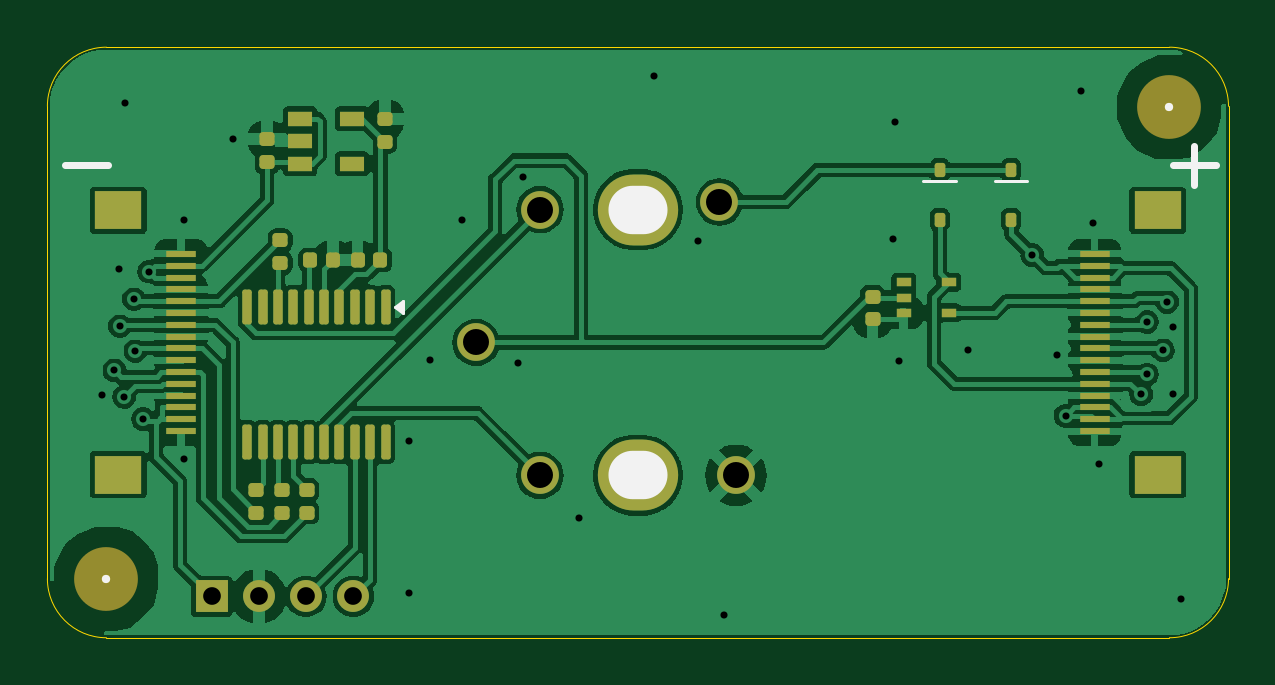
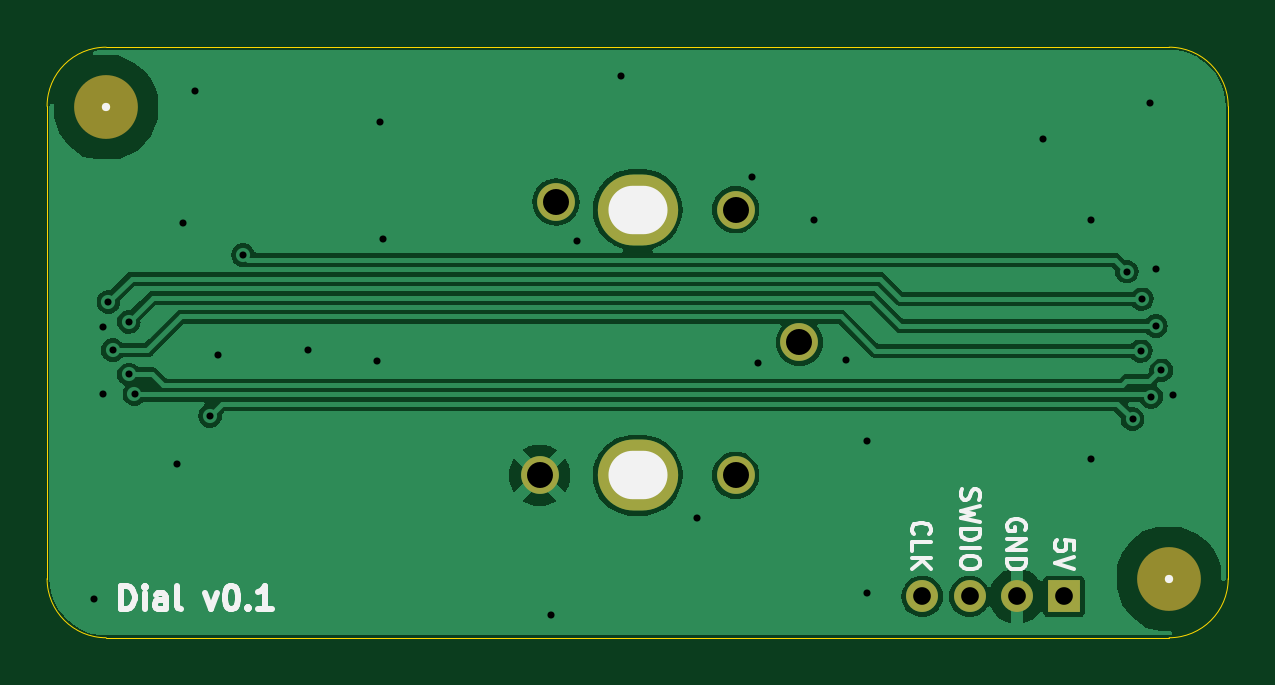
Circuit board: 10 layer files. Board 50.0 x 25.0 mm.
- bottom_copper: Dial-B_Cu.gbl (43056 bytes)
- bottom_mask: Dial-B_Mask.gbs (1022 bytes)
- paste: Dial-B_Paste.gbp (491 bytes)
- bottom_silk: Dial-B_Silkscreen.gbo (9787 bytes)
- outline: Dial-Edge_Cuts.gm1 (1306 bytes)
- top_copper: Dial-F_Cu.gtl (101751 bytes)
- top_mask: Dial-F_Mask.gts (4717 bytes)
- paste: Dial-F_Paste.gtp (4186 bytes)
- top_silk: Dial-F_Silkscreen.gto (1380 bytes)
- drill: Dial-PTH.drl (1435 bytes)

=== bottom_copper: Dial-B_Cu.gbl (43056 bytes, source omitted) ===
=== bottom_mask: Dial-B_Mask.gbs ===
%TF.GenerationSoftware,KiCad,Pcbnew,8.0.6-8.0.6-0~ubuntu24.04.1*%
%TF.CreationDate,2024-10-19T18:08:10+01:00*%
%TF.ProjectId,Dial,4469616c-2e6b-4696-9361-645f70636258,rev?*%
%TF.SameCoordinates,Original*%
%TF.FileFunction,Soldermask,Bot*%
%TF.FilePolarity,Negative*%
%FSLAX46Y46*%
G04 Gerber Fmt 4.6, Leading zero omitted, Abs format (unit mm)*
G04 Created by KiCad (PCBNEW 8.0.6-8.0.6-0~ubuntu24.04.1) date 2024-10-19 18:08:10*
%MOMM*%
%LPD*%
G01*
G04 APERTURE LIST*
%ADD10R,1.350000X1.350000*%
%ADD11O,1.350000X1.350000*%
%ADD12C,2.700000*%
%ADD13O,3.400000X3.000000*%
%ADD14C,1.600000*%
G04 APERTURE END LIST*
D10*
%TO.C,J4*%
X6950000Y-23250000D03*
D11*
X8950000Y-23250000D03*
X10950000Y-23250000D03*
X12950000Y-23250000D03*
%TD*%
D12*
%TO.C,H2*%
X47500000Y-2550000D03*
%TD*%
D13*
%TO.C,SW7*%
X25000000Y-18125000D03*
X25000000Y-6875000D03*
D14*
X20850000Y-18125000D03*
X20850000Y-6875000D03*
X29150000Y-18125000D03*
X28450000Y-6550000D03*
X18150000Y-12500000D03*
%TD*%
D12*
%TO.C,H1*%
X2500000Y-22500000D03*
%TD*%
M02*

=== paste: Dial-B_Paste.gbp ===
%TF.GenerationSoftware,KiCad,Pcbnew,8.0.6-8.0.6-0~ubuntu24.04.1*%
%TF.CreationDate,2024-10-19T18:08:10+01:00*%
%TF.ProjectId,Dial,4469616c-2e6b-4696-9361-645f70636258,rev?*%
%TF.SameCoordinates,Original*%
%TF.FileFunction,Paste,Bot*%
%TF.FilePolarity,Positive*%
%FSLAX46Y46*%
G04 Gerber Fmt 4.6, Leading zero omitted, Abs format (unit mm)*
G04 Created by KiCad (PCBNEW 8.0.6-8.0.6-0~ubuntu24.04.1) date 2024-10-19 18:08:10*
%MOMM*%
%LPD*%
G01*
G04 APERTURE LIST*
G04 APERTURE END LIST*
M02*

=== bottom_silk: Dial-B_Silkscreen.gbo (9787 bytes, source omitted) ===
=== outline: Dial-Edge_Cuts.gm1 ===
%TF.GenerationSoftware,KiCad,Pcbnew,8.0.6-8.0.6-0~ubuntu24.04.1*%
%TF.CreationDate,2024-10-19T18:08:10+01:00*%
%TF.ProjectId,Dial,4469616c-2e6b-4696-9361-645f70636258,rev?*%
%TF.SameCoordinates,Original*%
%TF.FileFunction,Profile,NP*%
%FSLAX46Y46*%
G04 Gerber Fmt 4.6, Leading zero omitted, Abs format (unit mm)*
G04 Created by KiCad (PCBNEW 8.0.6-8.0.6-0~ubuntu24.04.1) date 2024-10-19 18:08:10*
%MOMM*%
%LPD*%
G01*
G04 APERTURE LIST*
%TA.AperFunction,Profile*%
%ADD10C,0.050000*%
%TD*%
%ADD11C,0.350000*%
%ADD12O,2.500000X2.050000*%
G04 APERTURE END LIST*
D10*
X0Y-22500000D02*
X0Y-2500000D01*
X0Y-2500000D02*
G75*
G02*
X2500000Y0I2500000J0D01*
G01*
X2500000Y0D02*
X47500000Y0D01*
X47500000Y0D02*
G75*
G02*
X50000000Y-2500000I0J-2500000D01*
G01*
X50000000Y-22500000D02*
G75*
G02*
X47500000Y-25000000I-2500000J0D01*
G01*
X47500000Y-25000000D02*
X2500000Y-25000000D01*
X2500000Y-25000000D02*
G75*
G02*
X0Y-22500000I0J2500000D01*
G01*
X50000000Y-2500000D02*
X50000000Y-22500000D01*
D11*
X6950000Y-23250000D03*
X8950000Y-23250000D03*
X10950000Y-23250000D03*
X12950000Y-23250000D03*
X47500000Y-2550000D03*
D12*
X25000000Y-18125000D03*
X25000000Y-6875000D03*
D11*
X20850000Y-18125000D03*
X20850000Y-6875000D03*
X29150000Y-18125000D03*
X28450000Y-6550000D03*
X18150000Y-12500000D03*
X2500000Y-22500000D03*
M02*

=== top_copper: Dial-F_Cu.gtl (101751 bytes, source omitted) ===
=== top_mask: Dial-F_Mask.gts ===
%TF.GenerationSoftware,KiCad,Pcbnew,8.0.6-8.0.6-0~ubuntu24.04.1*%
%TF.CreationDate,2024-10-19T18:08:10+01:00*%
%TF.ProjectId,Dial,4469616c-2e6b-4696-9361-645f70636258,rev?*%
%TF.SameCoordinates,Original*%
%TF.FileFunction,Soldermask,Top*%
%TF.FilePolarity,Negative*%
%FSLAX46Y46*%
G04 Gerber Fmt 4.6, Leading zero omitted, Abs format (unit mm)*
G04 Created by KiCad (PCBNEW 8.0.6-8.0.6-0~ubuntu24.04.1) date 2024-10-19 18:08:10*
%MOMM*%
%LPD*%
G01*
G04 APERTURE LIST*
G04 Aperture macros list*
%AMRoundRect*
0 Rectangle with rounded corners*
0 $1 Rounding radius*
0 $2 $3 $4 $5 $6 $7 $8 $9 X,Y pos of 4 corners*
0 Add a 4 corners polygon primitive as box body*
4,1,4,$2,$3,$4,$5,$6,$7,$8,$9,$2,$3,0*
0 Add four circle primitives for the rounded corners*
1,1,$1+$1,$2,$3*
1,1,$1+$1,$4,$5*
1,1,$1+$1,$6,$7*
1,1,$1+$1,$8,$9*
0 Add four rect primitives between the rounded corners*
20,1,$1+$1,$2,$3,$4,$5,0*
20,1,$1+$1,$4,$5,$6,$7,0*
20,1,$1+$1,$6,$7,$8,$9,0*
20,1,$1+$1,$8,$9,$2,$3,0*%
G04 Aperture macros list end*
%ADD10RoundRect,0.147500X0.172500X-0.147500X0.172500X0.147500X-0.172500X0.147500X-0.172500X-0.147500X0*%
%ADD11R,2.000000X1.600000*%
%ADD12R,1.250000X0.300000*%
%ADD13RoundRect,0.112500X-0.112500X0.187500X-0.112500X-0.187500X0.112500X-0.187500X0.112500X0.187500X0*%
%ADD14R,0.650000X0.400000*%
%ADD15R,1.350000X1.350000*%
%ADD16O,1.350000X1.350000*%
%ADD17R,1.060000X0.650000*%
%ADD18RoundRect,0.147500X-0.172500X0.147500X-0.172500X-0.147500X0.172500X-0.147500X0.172500X0.147500X0*%
%ADD19C,2.700000*%
%ADD20O,3.400000X3.000000*%
%ADD21C,1.600000*%
%ADD22RoundRect,0.100000X-0.100000X0.637500X-0.100000X-0.637500X0.100000X-0.637500X0.100000X0.637500X0*%
%ADD23RoundRect,0.147500X0.147500X0.172500X-0.147500X0.172500X-0.147500X-0.172500X0.147500X-0.172500X0*%
%ADD24RoundRect,0.147500X-0.147500X-0.172500X0.147500X-0.172500X0.147500X0.172500X-0.147500X0.172500X0*%
G04 APERTURE END LIST*
D10*
%TO.C,C9*%
X14300000Y-4005000D03*
X14300000Y-3035000D03*
%TD*%
D11*
%TO.C,J1*%
X3000000Y-18100000D03*
X3000000Y-6900000D03*
D12*
X5655000Y-8750000D03*
X5655000Y-9250000D03*
X5655000Y-9750000D03*
X5655000Y-10250000D03*
X5655000Y-10750000D03*
X5655000Y-11250000D03*
X5655000Y-11750000D03*
X5655000Y-12250000D03*
X5655000Y-12750000D03*
X5655000Y-13250000D03*
X5655000Y-13750000D03*
X5655000Y-14250000D03*
X5655000Y-14750000D03*
X5655000Y-15250000D03*
X5655000Y-15750000D03*
X5655000Y-16250000D03*
%TD*%
D11*
%TO.C,J3*%
X47000000Y-6900000D03*
X47000000Y-18100000D03*
D12*
X44345000Y-16250000D03*
X44345000Y-15750000D03*
X44345000Y-15250000D03*
X44345000Y-14750000D03*
X44345000Y-14250000D03*
X44345000Y-13750000D03*
X44345000Y-13250000D03*
X44345000Y-12750000D03*
X44345000Y-12250000D03*
X44345000Y-11750000D03*
X44345000Y-11250000D03*
X44345000Y-10750000D03*
X44345000Y-10250000D03*
X44345000Y-9750000D03*
X44345000Y-9250000D03*
X44345000Y-8750000D03*
%TD*%
D13*
%TO.C,D3*%
X37770000Y-5200000D03*
X37770000Y-7300000D03*
%TD*%
D14*
%TO.C,U9*%
X36250000Y-9950000D03*
X36250000Y-10600000D03*
X36250000Y-11250000D03*
X38150000Y-11250000D03*
X38150000Y-9950000D03*
%TD*%
D10*
%TO.C,C8*%
X9300000Y-4870000D03*
X9300000Y-3900000D03*
%TD*%
D15*
%TO.C,J4*%
X6950000Y-23250000D03*
D16*
X8950000Y-23250000D03*
X10950000Y-23250000D03*
X12950000Y-23250000D03*
%TD*%
D17*
%TO.C,U2*%
X10700000Y-3035000D03*
X10700000Y-3985000D03*
X10700000Y-4935000D03*
X12900000Y-4935000D03*
X12900000Y-3035000D03*
%TD*%
D13*
%TO.C,D1*%
X40800000Y-5200000D03*
X40800000Y-7300000D03*
%TD*%
D18*
%TO.C,R2*%
X10995000Y-18740000D03*
X10995000Y-19710000D03*
%TD*%
D19*
%TO.C,H2*%
X47500000Y-2550000D03*
%TD*%
D20*
%TO.C,SW7*%
X25000000Y-18125000D03*
X25000000Y-6875000D03*
D21*
X20850000Y-18125000D03*
X20850000Y-6875000D03*
X29150000Y-18125000D03*
X28450000Y-6550000D03*
X18150000Y-12500000D03*
%TD*%
D22*
%TO.C,U3*%
X14315000Y-11000000D03*
X13665000Y-11000000D03*
X13015000Y-11000000D03*
X12365000Y-11000000D03*
X11715000Y-11000000D03*
X11065000Y-11000000D03*
X10415000Y-11000000D03*
X9765000Y-11000000D03*
X9115000Y-11000000D03*
X8465000Y-11000000D03*
X8465000Y-16725000D03*
X9115000Y-16725000D03*
X9765000Y-16725000D03*
X10415000Y-16725000D03*
X11065000Y-16725000D03*
X11715000Y-16725000D03*
X12365000Y-16725000D03*
X13015000Y-16725000D03*
X13665000Y-16725000D03*
X14315000Y-16725000D03*
%TD*%
D23*
%TO.C,C2*%
X14100000Y-9000000D03*
X13130000Y-9000000D03*
%TD*%
D18*
%TO.C,R4*%
X9940000Y-18750000D03*
X9940000Y-19720000D03*
%TD*%
D10*
%TO.C,R5*%
X34930000Y-11525000D03*
X34930000Y-10555000D03*
%TD*%
%TO.C,R1*%
X9860000Y-9140000D03*
X9860000Y-8170000D03*
%TD*%
D24*
%TO.C,C1*%
X11120000Y-9000000D03*
X12090000Y-9000000D03*
%TD*%
D19*
%TO.C,H1*%
X2500000Y-22500000D03*
%TD*%
D18*
%TO.C,R3*%
X8840000Y-18730000D03*
X8840000Y-19700000D03*
%TD*%
M02*

=== paste: Dial-F_Paste.gtp ===
%TF.GenerationSoftware,KiCad,Pcbnew,8.0.6-8.0.6-0~ubuntu24.04.1*%
%TF.CreationDate,2024-10-19T18:08:10+01:00*%
%TF.ProjectId,Dial,4469616c-2e6b-4696-9361-645f70636258,rev?*%
%TF.SameCoordinates,Original*%
%TF.FileFunction,Paste,Top*%
%TF.FilePolarity,Positive*%
%FSLAX46Y46*%
G04 Gerber Fmt 4.6, Leading zero omitted, Abs format (unit mm)*
G04 Created by KiCad (PCBNEW 8.0.6-8.0.6-0~ubuntu24.04.1) date 2024-10-19 18:08:10*
%MOMM*%
%LPD*%
G01*
G04 APERTURE LIST*
G04 Aperture macros list*
%AMRoundRect*
0 Rectangle with rounded corners*
0 $1 Rounding radius*
0 $2 $3 $4 $5 $6 $7 $8 $9 X,Y pos of 4 corners*
0 Add a 4 corners polygon primitive as box body*
4,1,4,$2,$3,$4,$5,$6,$7,$8,$9,$2,$3,0*
0 Add four circle primitives for the rounded corners*
1,1,$1+$1,$2,$3*
1,1,$1+$1,$4,$5*
1,1,$1+$1,$6,$7*
1,1,$1+$1,$8,$9*
0 Add four rect primitives between the rounded corners*
20,1,$1+$1,$2,$3,$4,$5,0*
20,1,$1+$1,$4,$5,$6,$7,0*
20,1,$1+$1,$6,$7,$8,$9,0*
20,1,$1+$1,$8,$9,$2,$3,0*%
G04 Aperture macros list end*
%ADD10RoundRect,0.147500X0.172500X-0.147500X0.172500X0.147500X-0.172500X0.147500X-0.172500X-0.147500X0*%
%ADD11R,2.000000X1.600000*%
%ADD12R,1.250000X0.300000*%
%ADD13RoundRect,0.112500X-0.112500X0.187500X-0.112500X-0.187500X0.112500X-0.187500X0.112500X0.187500X0*%
%ADD14R,0.650000X0.400000*%
%ADD15R,1.060000X0.650000*%
%ADD16RoundRect,0.147500X-0.172500X0.147500X-0.172500X-0.147500X0.172500X-0.147500X0.172500X0.147500X0*%
%ADD17RoundRect,0.100000X-0.100000X0.637500X-0.100000X-0.637500X0.100000X-0.637500X0.100000X0.637500X0*%
%ADD18RoundRect,0.147500X0.147500X0.172500X-0.147500X0.172500X-0.147500X-0.172500X0.147500X-0.172500X0*%
%ADD19RoundRect,0.147500X-0.147500X-0.172500X0.147500X-0.172500X0.147500X0.172500X-0.147500X0.172500X0*%
G04 APERTURE END LIST*
D10*
%TO.C,C9*%
X14300000Y-4005000D03*
X14300000Y-3035000D03*
%TD*%
D11*
%TO.C,J1*%
X3000000Y-18100000D03*
X3000000Y-6900000D03*
D12*
X5655000Y-8750000D03*
X5655000Y-9250000D03*
X5655000Y-9750000D03*
X5655000Y-10250000D03*
X5655000Y-10750000D03*
X5655000Y-11250000D03*
X5655000Y-11750000D03*
X5655000Y-12250000D03*
X5655000Y-12750000D03*
X5655000Y-13250000D03*
X5655000Y-13750000D03*
X5655000Y-14250000D03*
X5655000Y-14750000D03*
X5655000Y-15250000D03*
X5655000Y-15750000D03*
X5655000Y-16250000D03*
%TD*%
D11*
%TO.C,J3*%
X47000000Y-6900000D03*
X47000000Y-18100000D03*
D12*
X44345000Y-16250000D03*
X44345000Y-15750000D03*
X44345000Y-15250000D03*
X44345000Y-14750000D03*
X44345000Y-14250000D03*
X44345000Y-13750000D03*
X44345000Y-13250000D03*
X44345000Y-12750000D03*
X44345000Y-12250000D03*
X44345000Y-11750000D03*
X44345000Y-11250000D03*
X44345000Y-10750000D03*
X44345000Y-10250000D03*
X44345000Y-9750000D03*
X44345000Y-9250000D03*
X44345000Y-8750000D03*
%TD*%
D13*
%TO.C,D3*%
X37770000Y-5200000D03*
X37770000Y-7300000D03*
%TD*%
D14*
%TO.C,U9*%
X36250000Y-9950000D03*
X36250000Y-10600000D03*
X36250000Y-11250000D03*
X38150000Y-11250000D03*
X38150000Y-9950000D03*
%TD*%
D10*
%TO.C,C8*%
X9300000Y-4870000D03*
X9300000Y-3900000D03*
%TD*%
D15*
%TO.C,U2*%
X10700000Y-3035000D03*
X10700000Y-3985000D03*
X10700000Y-4935000D03*
X12900000Y-4935000D03*
X12900000Y-3035000D03*
%TD*%
D13*
%TO.C,D1*%
X40800000Y-5200000D03*
X40800000Y-7300000D03*
%TD*%
D16*
%TO.C,R2*%
X10995000Y-18740000D03*
X10995000Y-19710000D03*
%TD*%
D17*
%TO.C,U3*%
X14315000Y-11000000D03*
X13665000Y-11000000D03*
X13015000Y-11000000D03*
X12365000Y-11000000D03*
X11715000Y-11000000D03*
X11065000Y-11000000D03*
X10415000Y-11000000D03*
X9765000Y-11000000D03*
X9115000Y-11000000D03*
X8465000Y-11000000D03*
X8465000Y-16725000D03*
X9115000Y-16725000D03*
X9765000Y-16725000D03*
X10415000Y-16725000D03*
X11065000Y-16725000D03*
X11715000Y-16725000D03*
X12365000Y-16725000D03*
X13015000Y-16725000D03*
X13665000Y-16725000D03*
X14315000Y-16725000D03*
%TD*%
D18*
%TO.C,C2*%
X14100000Y-9000000D03*
X13130000Y-9000000D03*
%TD*%
D16*
%TO.C,R4*%
X9940000Y-18750000D03*
X9940000Y-19720000D03*
%TD*%
D10*
%TO.C,R5*%
X34930000Y-11525000D03*
X34930000Y-10555000D03*
%TD*%
%TO.C,R1*%
X9860000Y-9140000D03*
X9860000Y-8170000D03*
%TD*%
D19*
%TO.C,C1*%
X11120000Y-9000000D03*
X12090000Y-9000000D03*
%TD*%
D16*
%TO.C,R3*%
X8840000Y-18730000D03*
X8840000Y-19700000D03*
%TD*%
M02*

=== top_silk: Dial-F_Silkscreen.gto ===
%TF.GenerationSoftware,KiCad,Pcbnew,8.0.6-8.0.6-0~ubuntu24.04.1*%
%TF.CreationDate,2024-10-19T18:08:10+01:00*%
%TF.ProjectId,Dial,4469616c-2e6b-4696-9361-645f70636258,rev?*%
%TF.SameCoordinates,Original*%
%TF.FileFunction,Legend,Top*%
%TF.FilePolarity,Positive*%
%FSLAX46Y46*%
G04 Gerber Fmt 4.6, Leading zero omitted, Abs format (unit mm)*
G04 Created by KiCad (PCBNEW 8.0.6-8.0.6-0~ubuntu24.04.1) date 2024-10-19 18:08:10*
%MOMM*%
%LPD*%
G01*
G04 APERTURE LIST*
%ADD10C,0.300000*%
%ADD11C,0.120000*%
%ADD12C,0.350000*%
%ADD13O,2.500000X2.050000*%
G04 APERTURE END LIST*
D10*
X750000Y-5000000D02*
X2550000Y-5000000D01*
X48550000Y-4175000D02*
X48550000Y-5825000D01*
X47650000Y-5000000D02*
X49450000Y-5000000D01*
D11*
%TO.C,D3*%
X38457500Y-5675000D02*
X37082500Y-5675000D01*
%TO.C,D1*%
X41487500Y-5675000D02*
X40112500Y-5675000D01*
%TO.C,U3*%
X15040000Y-11237500D02*
X14710000Y-10997500D01*
X15040000Y-10757500D01*
X15040000Y-11237500D01*
G36*
X15040000Y-11237500D02*
G01*
X14710000Y-10997500D01*
X15040000Y-10757500D01*
X15040000Y-11237500D01*
G37*
%TD*%
D12*
X6950000Y-23250000D03*
X8950000Y-23250000D03*
X10950000Y-23250000D03*
X12950000Y-23250000D03*
X47500000Y-2550000D03*
D13*
X25000000Y-18125000D03*
X25000000Y-6875000D03*
D12*
X20850000Y-18125000D03*
X20850000Y-6875000D03*
X29150000Y-18125000D03*
X28450000Y-6550000D03*
X18150000Y-12500000D03*
X2500000Y-22500000D03*
M02*

=== drill: Dial-PTH.drl ===
M48
; DRILL file {KiCad 8.0.6-8.0.6-0~ubuntu24.04.1} date 2024-10-19T18:08:10+0100
; FORMAT={-:-/ absolute / inch / decimal}
; #@! TF.CreationDate,2024-10-19T18:08:10+01:00
; #@! TF.GenerationSoftware,Kicad,Pcbnew,8.0.6-8.0.6-0~ubuntu24.04.1
; #@! TF.FileFunction,Plated,1,2,PTH
FMAT,2
INCH
; #@! TA.AperFunction,Plated,PTH,ViaDrill
T1C0.0118
; #@! TA.AperFunction,Plated,PTH,ComponentDrill
T2C0.0295
; #@! TA.AperFunction,Plated,PTH,ComponentDrill
T3C0.0433
; #@! TA.AperFunction,Plated,PTH,ComponentDrill
T4C0.0807
%
G90
G05
T1
X0.0915Y-0.5797
X0.1113Y-0.5384
X0.1201Y-0.3701
X0.1203Y-0.4645
X0.128Y-0.5827
X0.1299Y-0.0925
X0.1437Y-0.4193
X0.1457Y-0.5059
X0.1594Y-0.6201
X0.1693Y-0.374
X0.2283Y-0.2874
X0.2283Y-0.687
X0.3091Y-0.1535
X0.6024Y-0.6555
X0.6024Y-0.9094
X0.6378Y-0.5217
X0.6909Y-0.2874
X0.7835Y-0.5256
X0.7933Y-0.2165
X0.8858Y-0.7854
X1.0118Y-0.0472
X1.0846Y-0.3228
X1.128Y-0.9469
X1.4094Y-0.3189
X1.4134Y-0.124
X1.4193Y-0.5236
X1.5335Y-0.5039
X1.6417Y-0.3465
X1.6831Y-0.5138
X1.6969Y-0.6142
X1.7224Y-0.0728
X1.7421Y-0.2933
X1.752Y-0.6949
X1.8228Y-0.5787
X1.8327Y-0.4578
X1.8327Y-0.5453
X1.8592Y-0.505
X1.8662Y-0.4245
X1.8754Y-0.4671
X1.876Y-0.5787
X1.8898Y-0.9193
T2
X0.2736Y-0.9154
X0.3524Y-0.9154
X0.4311Y-0.9154
X0.5098Y-0.9154
T3
X0.7146Y-0.4921
X0.8209Y-0.2707
X0.8209Y-0.7136
X1.1201Y-0.2579
X1.1476Y-0.7136
T4
G00X0.9754Y-0.2707
M15
G01X0.9931Y-0.2707
M16
G05
G00X0.9754Y-0.7136
M15
G01X0.9931Y-0.7136
M16
G05
M30
